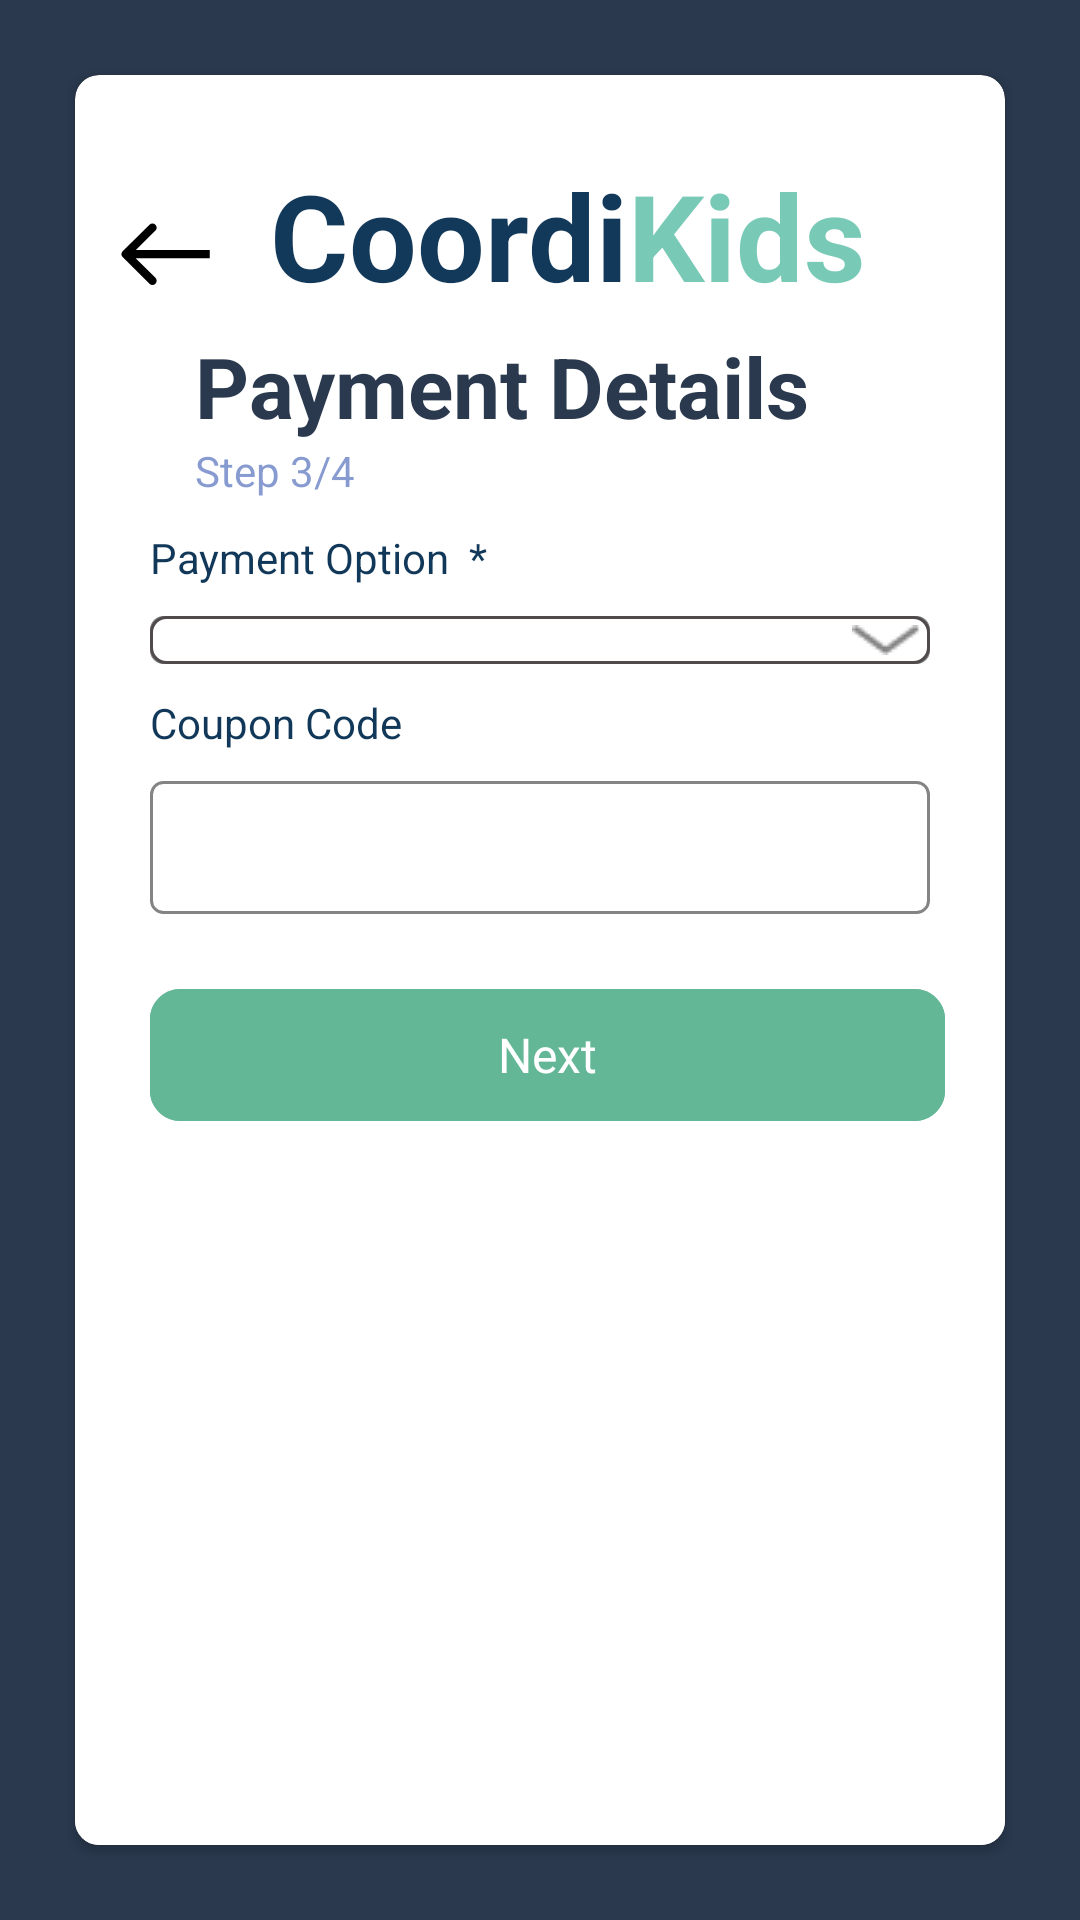

Produce the Android XML layout that renders to this screen, including the resource entries it uses.
<!-- AndroidManifest.xml: application theme Theme.CoordiKidsApp -->
<!-- res/layout/fragment_signup_payment.xml -->
<?xml version="1.0" encoding="utf-8"?>
<layout>

    <LinearLayout xmlns:android="http://schemas.android.com/apk/res/android"
        xmlns:app="http://schemas.android.com/apk/res-auto"
        android:layout_width="match_parent"
        android:layout_height="match_parent"
        android:background="#2A394E">

        <androidx.cardview.widget.CardView
            android:layout_width="match_parent"
            android:layout_height="match_parent"
            android:layout_marginStart="25dp"
            android:layout_marginTop="25dp"
            android:layout_marginEnd="25dp"
            android:layout_marginBottom="25dp"
            android:backgroundTint="@color/white"
            app:cardCornerRadius="8dp">

            <RelativeLayout
                android:layout_width="match_parent"
                android:layout_height="match_parent">

                <LinearLayout
                    android:id="@+id/header"
                    android:layout_width="match_parent"
                    android:layout_height="80dp"
                    android:layout_alignParentTop="true"
                    android:gravity="bottom|center_horizontal"
                    android:orientation="horizontal">

                    <ImageView
                        android:id="@+id/btn_back"
                        android:layout_width="30dp"
                        android:layout_height="30dp"
                        android:layout_marginStart="15dp"
                        android:layout_marginEnd="20dp"
                        android:layout_marginBottom="5dp"
                        android:src="@drawable/ic_back" />


                    <TextView
                        android:layout_width="0dp"
                        android:layout_height="wrap_content"
                        android:layout_weight="5"
                        android:text="@string/auth_title_CoordiKids"
                        android:textSize="40sp"
                        android:textStyle="bold" />
                </LinearLayout>

                <ScrollView
                    android:id="@+id/scrollableContents"
                    android:layout_width="fill_parent"
                    android:layout_height="fill_parent"
                    android:layout_below="@id/header"
                    android:background="#fff">

                    <LinearLayout
                        android:layout_width="match_parent"
                        android:layout_height="wrap_content"
                        android:layout_marginStart="25dp"
                        android:orientation="vertical">

                        <TextView
                            android:layout_width="wrap_content"
                            android:layout_height="wrap_content"
                            android:layout_marginStart="15dp"
                            android:layout_marginTop="5dp"
                            android:text="Payment Details"
                            android:textColor="#2A394E"
                            android:textSize="28sp"
                            android:textStyle="bold" />

                        <TextView
                            android:id="@+id/tv_payment_step"
                            android:layout_width="match_parent"
                            android:layout_height="match_parent"
                            android:layout_marginStart="15dp"
                            android:text="Step 3/4"
                            android:textColor="#9A3859B2" />

                        <TextView
                            android:layout_width="match_parent"
                            android:layout_height="match_parent"
                            android:layout_marginTop="10dp"
                            android:text="Payment Option  *"
                            android:textColor="#113859" />

                        <LinearLayout
                            android:layout_width="match_parent"
                            android:layout_height="wrap_content"
                            android:layout_marginTop="10dp"
                            android:layout_marginEnd="25dp"
                            android:background="@drawable/bg_auth_textview">

                            <Spinner
                                android:id="@+id/spinner_payment_options"
                                style="@style/SpinnerTheme"
                                android:layout_width="match_parent"
                                android:layout_height="match_parent"
                                android:inputType="text"
                                android:padding="2dp"
                                android:popupBackground="@drawable/spinner_dropdown_border"
                                android:spinnerMode="dropdown"
                                android:textColor="@color/black" />
                        </LinearLayout>

                        <TextView
                            android:layout_width="match_parent"
                            android:layout_height="match_parent"
                            android:layout_marginTop="10dp"
                            android:text="Coupon Code"
                            android:textColor="#113859" />

                        <EditText
                            android:id="@+id/edt_payment_coupon"
                            android:layout_width="match_parent"
                            android:layout_height="wrap_content"
                            android:layout_marginTop="10dp"
                            android:layout_marginEnd="25dp"
                            android:background="@drawable/bg_auth_textview"
                            android:inputType="text"
                            android:padding="10dp"
                            android:textColor="@color/black" />

                        <FrameLayout
                            android:id="@+id/btn_payment_next"
                            android:layout_width="match_parent"
                            android:layout_height="wrap_content"
                            android:layout_gravity="center"
                            android:layout_marginStart="5dp"
                            android:layout_marginTop="25dp"
                            android:layout_marginEnd="15dp"
                            android:layout_marginBottom="30dp">

                            <View
                                android:layout_width="match_parent"
                                android:layout_height="match_parent"
                                android:layout_alignParentTop="true"
                                android:layout_centerHorizontal="true"
                                android:background="@drawable/btn_green" />

                            <TextView
                                android:layout_width="wrap_content"
                                android:layout_height="wrap_content"
                                android:layout_gravity="center"
                                android:text="Next"
                                android:textAppearance="@style/start_free_" />

                        </FrameLayout>

                    </LinearLayout>
                </ScrollView>
            </RelativeLayout>
        </androidx.cardview.widget.CardView>


    </LinearLayout>
</layout>
<!-- resources referenced by this layout -->
<resources>
  <color name="black">#FF000000</color>
  <color name="white">#FFFFFFFF</color>
  <!-- drawable bg_auth_textview (drawable) -->
  <?xml version="1.0" encoding="utf-8"?>
  <shape xmlns:android="http://schemas.android.com/apk/res/android"
      android:shape="rectangle">
      <corners android:radius="4dp"/>
      <stroke android:color="#848484" android:width="1dp"/>
  
  </shape>
  <!-- drawable ic_back (drawable) -->
  <vector xmlns:android="http://schemas.android.com/apk/res/android"
      android:width="32dp"
      android:height="23dp"
      android:viewportWidth="32"
      android:viewportHeight="23">
    <path
        android:pathData="M0.9404,10.142C0.3546,10.7278 0.3546,11.6775 0.9404,12.2633L10.4863,21.8092C11.0721,22.395 12.0218,22.395 12.6076,21.8092C13.1934,21.2235 13.1934,20.2737 12.6076,19.6879L4.1223,11.2026L12.6076,2.7174C13.1934,2.1316 13.1934,1.1818 12.6076,0.596C12.0218,0.0102 11.0721,0.0102 10.4863,0.596L0.9404,10.142ZM31.9141,9.7026L2.001,9.7026V12.7026L31.9141,12.7026V9.7026Z"
        android:fillColor="#000000"/>
  </vector>
  <!-- drawable spinner_dropdown_border (drawable) -->
  <?xml version="1.0" encoding="UTF-8"?>
  <shape xmlns:android="http://schemas.android.com/apk/res/android">
      <solid android:color="#ffffff" />
      <padding android:bottom="4dp" android:left="4dp" android:right="4dp" android:top="4dp"/>
      <stroke
          android:width="1dp"
          android:color="#848484" />
      <corners android:radius="4dp"/>
  </shape>
  <string name="auth_title_CoordiKids">
              <font color="#13395A">Coordi</font><font color="#79C9B7">Kids</font>
  </string>
  <style name="SpinnerTheme" parent="android:Widget.Spinner">
          <item name="android:background">@drawable/bg_spinner</item>
      </style>
  <style name="start_free_">
          <item name="android:textSize">
              16sp
          </item>
          <item name="android:textColor">
              #FFFFFF
          </item>
      </style>
  <style name="Theme.CoordiKidsApp" parent="Theme.MaterialComponents.NoActionBar">
          
          <item name="colorPrimary">@color/purple_500</item>
          <item name="colorPrimaryVariant">@color/purple_700</item>
          <item name="colorOnPrimary">@color/white</item>
          
          <item name="colorSecondary">@color/teal_200</item>
          <item name="colorSecondaryVariant">@color/teal_700</item>
          <item name="colorOnSecondary">@color/black</item>
          
          <item name="android:statusBarColor" tools:targetApi="l">?attr/colorPrimaryVariant</item>
          
  
          <item name="snackbarStyle">@style/Widget.App.Snackbar</item>
      </style>
  <!-- drawable bg_spinner (drawable) -->
  <?xml version="1.0" encoding="utf-8"?>
  <selector xmlns:android="http://schemas.android.com/apk/res/android">
  
      <item>
          <layer-list>
              <item>
                  <shape>
                      <gradient android:angle="90" android:endColor="#ffffff" android:startColor="#ffffff" android:type="linear"/>
  
                      <stroke android:width="1dp" android:color="#504a4b"/>
  
                      <corners android:radius="5dp"/>
  
                      <padding android:bottom="3dp" android:left="3dp" android:right="3dp" android:top="3dp"/>
                  </shape>
              </item>
              <item>
                  <bitmap android:gravity="bottom|right" android:src="@drawable/img_drop_down"/>
              </item>
          </layer-list>
      </item>
  
  </selector>
  <color name="purple_500">#FF6200EE</color>
  <color name="purple_700">#FF3700B3</color>
  <color name="teal_200">#FF03DAC5</color>
  <color name="teal_700">#FF018786</color>
  <style name="Widget.App.Snackbar" parent="Widget.MaterialComponents.Snackbar">
  
          
          <item name="materialThemeOverlay">@style/ThemeOverlay.App.Snackbar</item>
  
          
          
          <item name="actionTextColorAlpha">1</item>
      </style>
  <style name="ThemeOverlay.App.Snackbar" parent="">
          <item name="colorOnSurface">@color/red</item>
      </style>
  <color name="red">#ff0000</color>
</resources>
